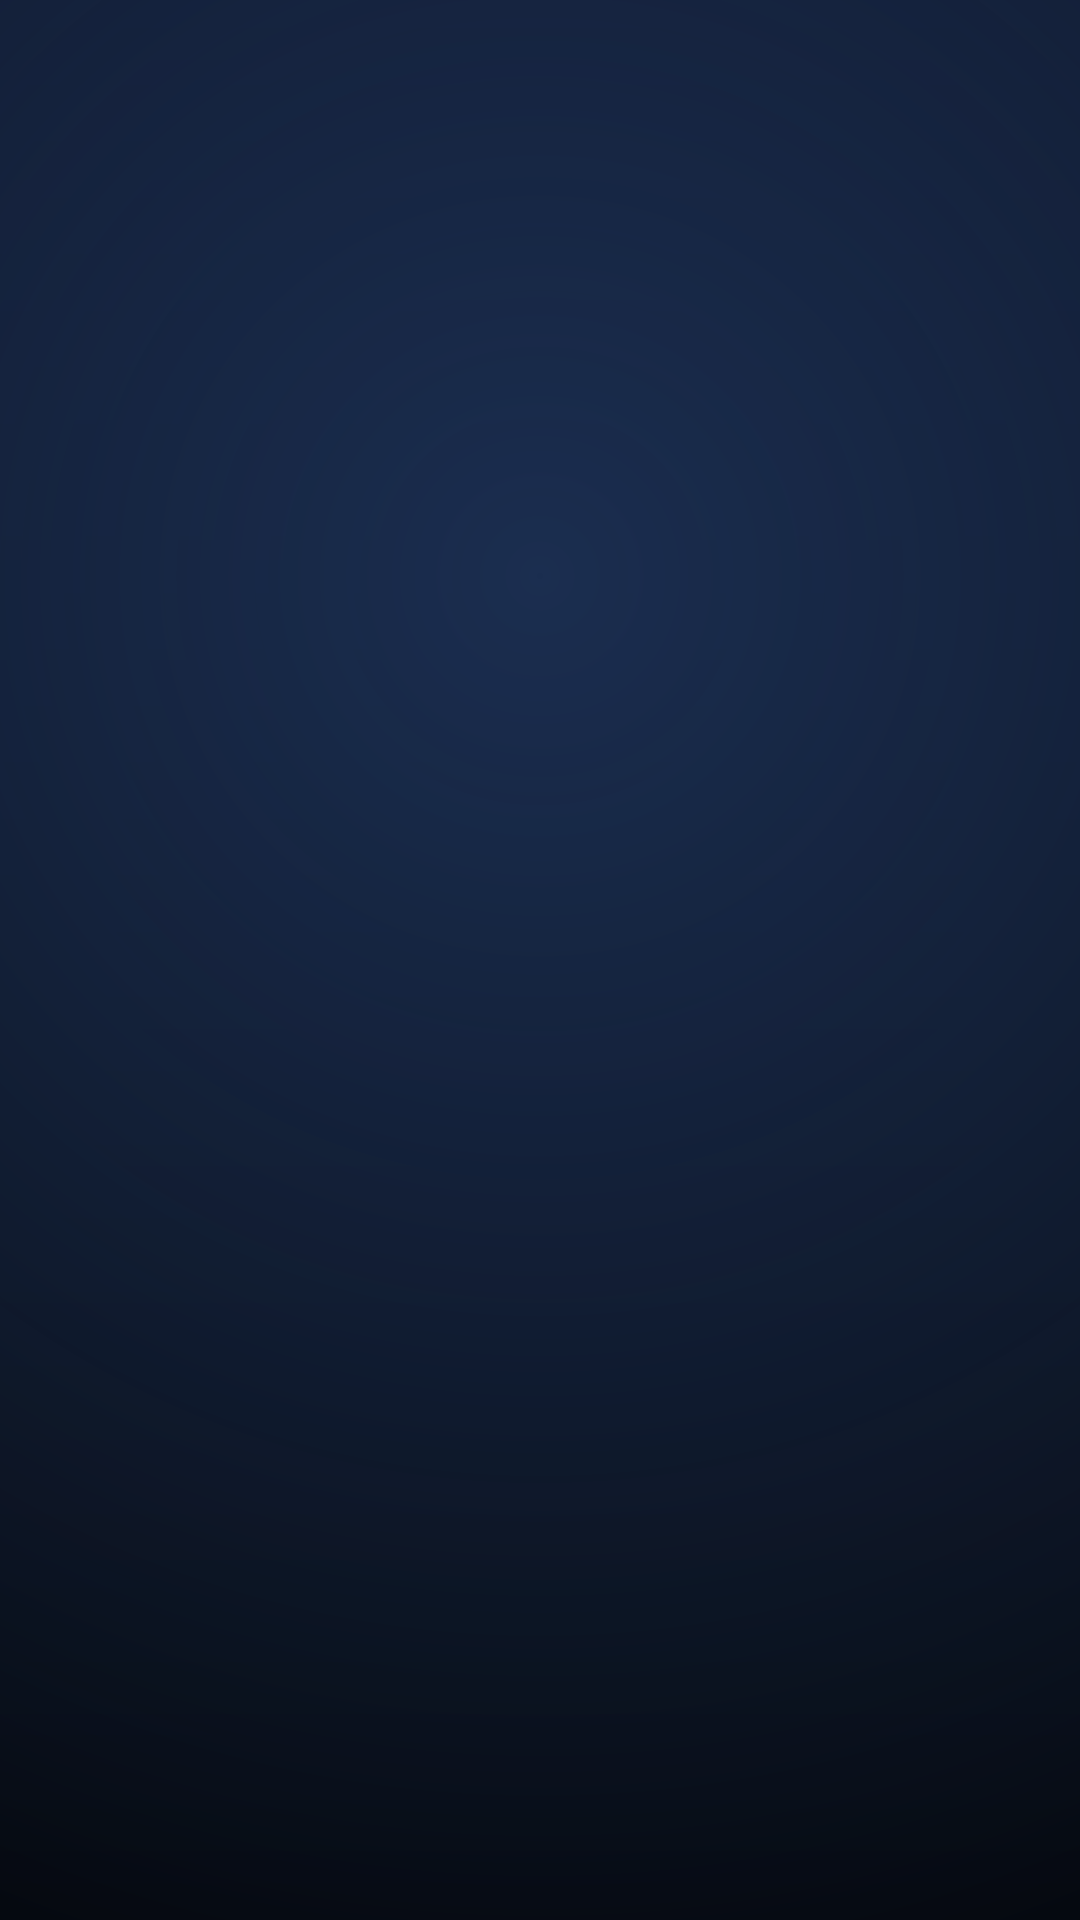

Reconstruct the res/layout file that produces this screen, plus the resources it refers to.
<!-- AndroidManifest.xml: application theme Theme.DeepEyeMusicPro -->
<!-- res/layout/screen_about.xml -->
<?xml version="1.0" encoding="utf-8"?>
<LinearLayout xmlns:android="http://schemas.android.com/apk/res/android" android:layout_width="match_parent" android:layout_height="match_parent" android:orientation="vertical" android:padding="24dp" android:background="@drawable/bg_app_backdrop">
    <TextView android:id="@+id/aboutTitle" android:layout_width="match_parent" android:layout_height="wrap_content" android:layout_marginTop="48dp" android:textColor="@color/deep_text_primary" android:textSize="30sp" android:textStyle="bold" />
    <TextView android:id="@+id/aboutBody" android:layout_width="match_parent" android:layout_height="wrap_content" android:layout_marginTop="14dp" android:textColor="@color/deep_text_secondary" android:textSize="15sp" />
</LinearLayout>
<!-- resources referenced by this layout -->
<resources>
  <color name="deep_text_primary">#F5FAFF</color>
  <color name="deep_text_secondary">#AAB8C7</color>
  <color name="m3_primary">@android:color/system_accent1_600</color>
  <color name="m3_on_primary">@android:color/system_accent1_0</color>
  <color name="m3_primary_container">@android:color/system_accent1_100</color>
  <color name="m3_on_primary_container">@android:color/system_accent1_900</color>
  <color name="m3_secondary">@android:color/system_accent2_600</color>
  <color name="m3_on_secondary">@android:color/system_accent2_0</color>
  <color name="m3_secondary_container">@android:color/system_accent2_100</color>
  <color name="m3_on_secondary_container">@android:color/system_accent2_900</color>
  <color name="m3_tertiary">@android:color/system_accent3_600</color>
  <color name="m3_on_tertiary">@android:color/system_accent3_0</color>
  <color name="m3_tertiary_container">@android:color/system_accent3_100</color>
  <color name="m3_on_tertiary_container">@android:color/system_accent3_900</color>
  <color name="m3_error">#FFB3261E</color>
  <color name="m3_on_error">#FFFFFFFF</color>
  <color name="m3_error_container">#FFF9DEDC</color>
  <color name="m3_on_error_container">#FF410E0B</color>
  <color name="m3_surface">@android:color/system_neutral1_0</color>
  <color name="m3_on_surface">@android:color/system_neutral1_900</color>
  <color name="m3_surface_variant">@android:color/system_neutral2_100</color>
  <color name="m3_on_surface_variant">@android:color/system_neutral2_700</color>
  <color name="m3_surface_container_lowest">@android:color/system_neutral1_0</color>
  <color name="m3_surface_container_low">@android:color/system_neutral1_50</color>
  <color name="m3_surface_container">@android:color/system_neutral1_100</color>
  <color name="m3_surface_container_high">@android:color/system_neutral1_200</color>
  <color name="m3_surface_container_highest">@android:color/system_neutral1_300</color>
  <color name="m3_inverse_surface">@android:color/system_neutral1_800</color>
  <color name="m3_inverse_on_surface">@android:color/system_neutral1_50</color>
  <color name="m3_inverse_primary">@android:color/system_accent1_200</color>
  <color name="m3_outline">@android:color/system_neutral2_500</color>
  <color name="m3_outline_variant">@android:color/system_neutral2_200</color>
  <style name="ShapeAppearance.M3.ExtraSmall" parent="">
          <item name="cornerFamily">rounded</item>
          <item name="cornerSize">4dp</item>
      </style>
  <style name="ShapeAppearance.M3.Small" parent="">
          <item name="cornerFamily">rounded</item>
          <item name="cornerSize">8dp</item>
      </style>
  <style name="ShapeAppearance.M3.Medium" parent="">
          <item name="cornerFamily">rounded</item>
          <item name="cornerSize">12dp</item>
      </style>
  <style name="ShapeAppearance.M3.Large" parent="">
          <item name="cornerFamily">rounded</item>
          <item name="cornerSize">16dp</item>
      </style>
  <style name="ShapeAppearance.M3.ExtraLarge" parent="">
          <item name="cornerFamily">rounded</item>
          <item name="cornerSize">28dp</item>
      </style>
  <style name="ThemeOverlay.M3.BottomSheet" parent="ThemeOverlay.Material3.BottomSheetDialog">
          <item name="bottomSheetStyle">@style/Widget.M3.BottomSheet</item>
      </style>
  <style name="Widget.M3.Toolbar" parent="Widget.Material3.Toolbar">
          <item name="titleTextAppearance">@style/TextAppearance.M3.TitleLarge</item>
          <item name="android:background">@android:color/transparent</item>
      </style>
  <style name="ShapeAppearance.M3.Full" parent="">
          <item name="cornerFamily">rounded</item>
          <item name="cornerSize">50%</item>
      </style>
  <style name="ShapeAppearance.Music.Card" parent="ShapeAppearance.M3.Large" />
  <style name="ShapeAppearance.Music.Input" parent="ShapeAppearance.M3.Small" />
  <style name="ShapeAppearance.Music.BottomSheet" parent="ShapeAppearance.M3.ExtraLarge" />
</resources>
